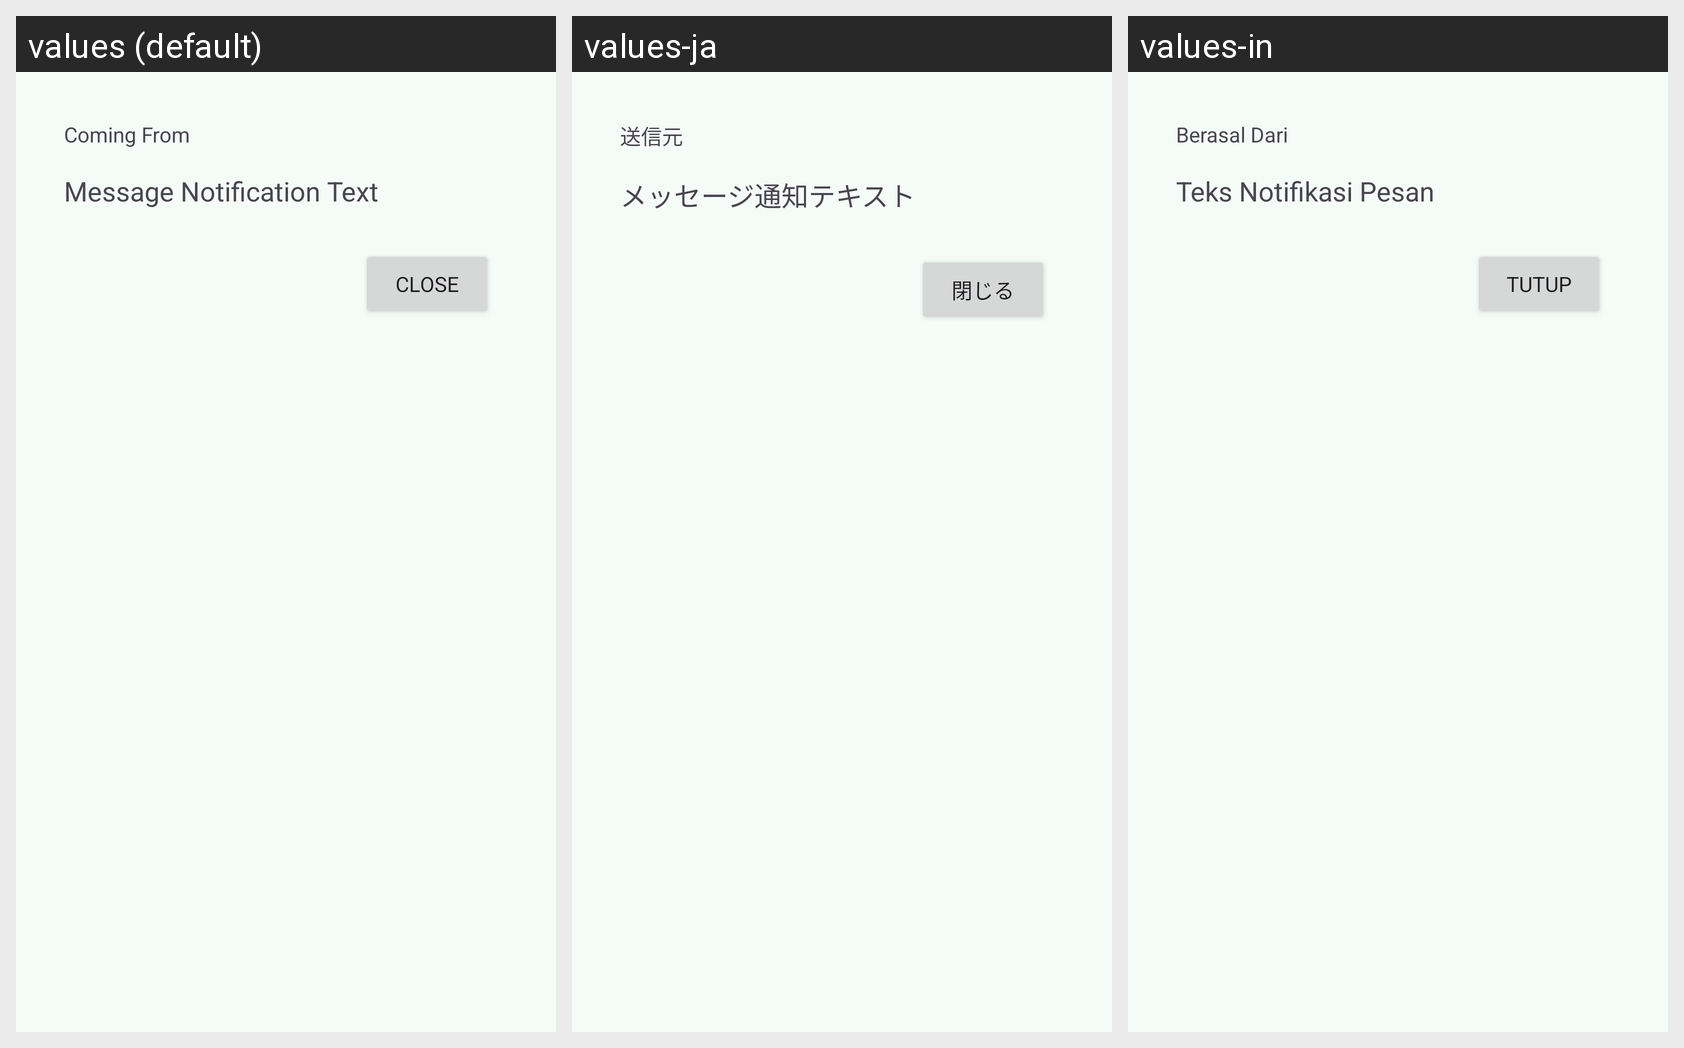

This grid shows one Android layout under several languages. Give, for every string resource on the screen, its name, the default text and each shown locale's text.
Android screen res/layout/activity_smsreciever.xml rendered under 3 locales, left to right: values (default), values-ja, values-in. Device: Nexus 5 (rendered at 1080×1920; each locale shown at half size, 540×960, under a caption strip naming it); theme Theme.LearningDroid.
Strings drawn on this screen, with the default value and each locale's value (text and hints the layout hard-codes, and strings that could not be matched under every locale, appear in the picture but are not listed):

coming_from
  values: Coming From
  values-ja: 送信元
  values-in: Berasal Dari

this_play
  values: Message Notification Text
  values-ja: メッセージ通知テキスト
  values-in: Teks Notifikasi Pesan

close
  values: Close
  values-ja: 閉じる
  values-in: Tutup
